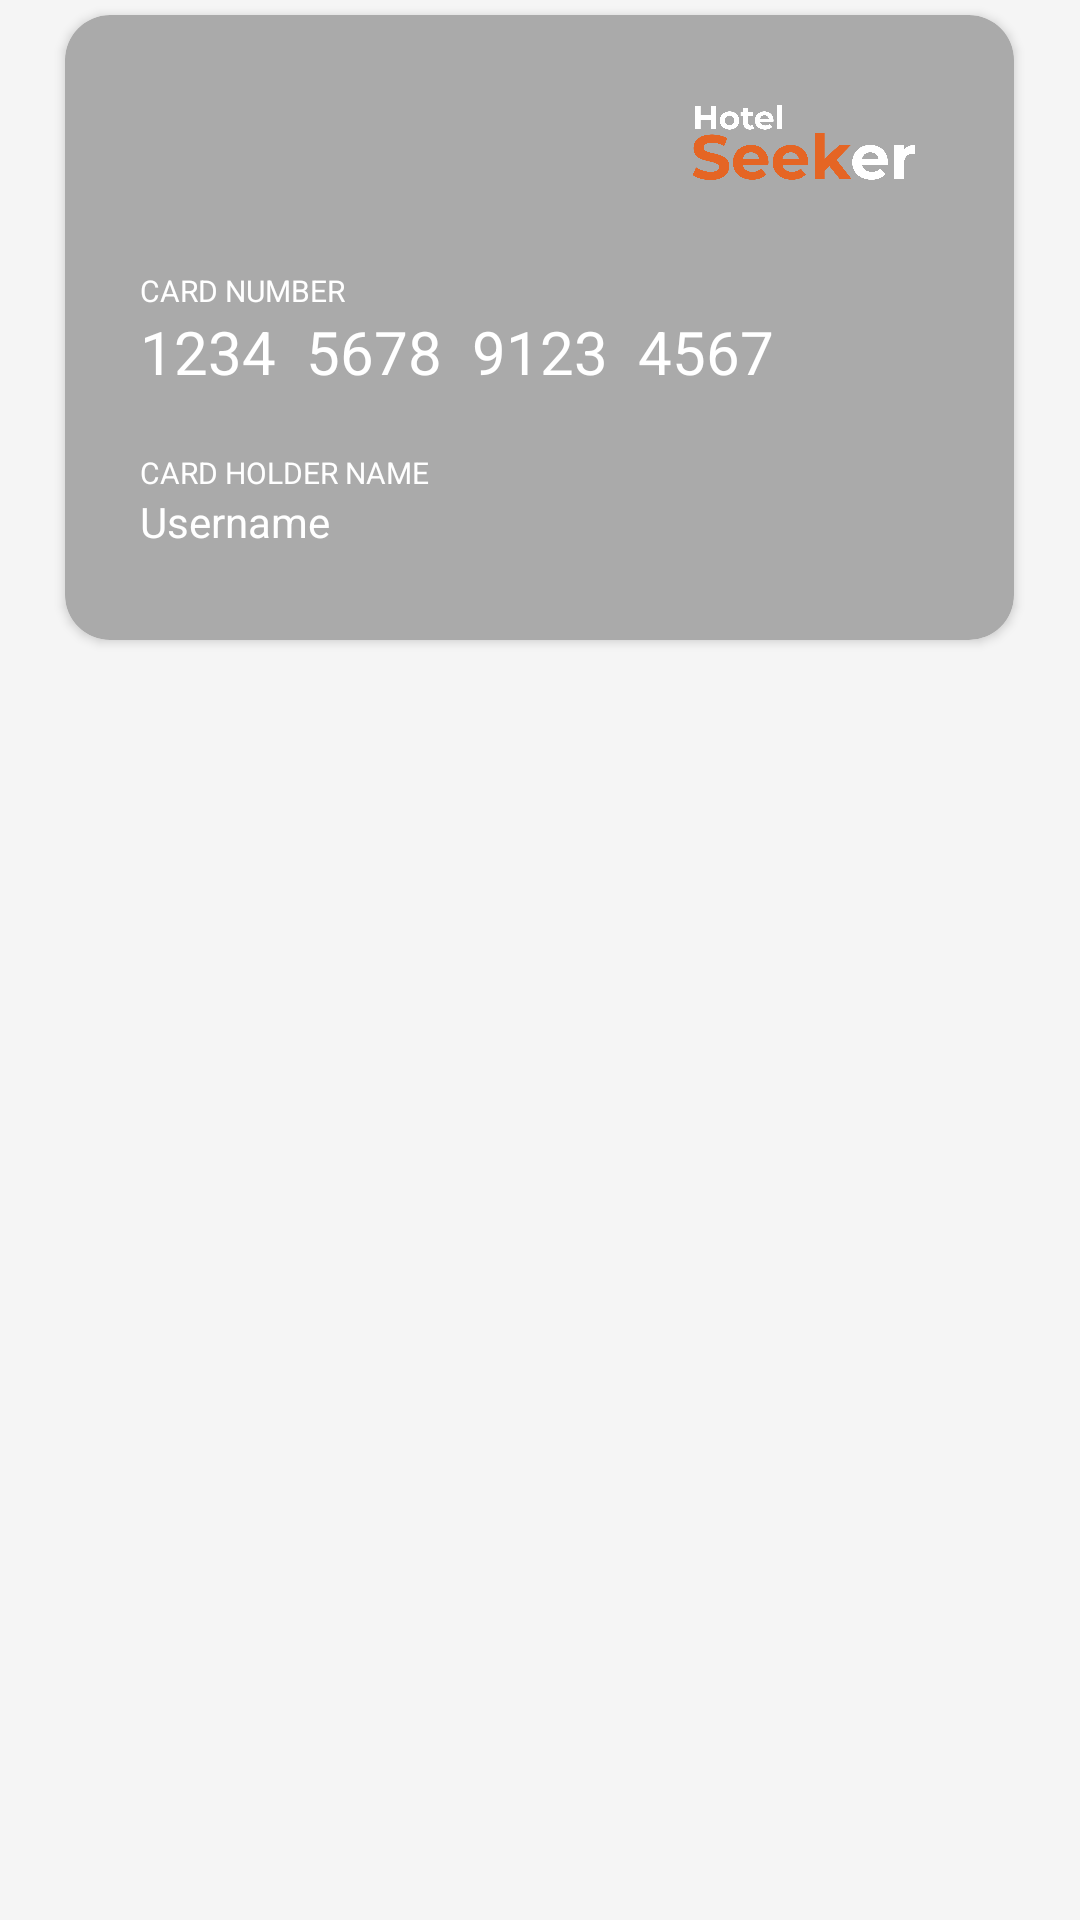

Here is an Android app screen rendered from its layout file. Give the layout XML and the strings, colors and styles it references.
<!-- AndroidManifest.xml: application theme AppTheme -->
<!-- res/layout/content_profile_card.xml -->
<?xml version="1.0" encoding="utf-8"?>
<LinearLayout xmlns:android="http://schemas.android.com/apk/res/android"
    xmlns:app="http://schemas.android.com/apk/res-auto"
    xmlns:tools="http://schemas.android.com/tools"
    android:layout_width="match_parent"
    android:layout_height="wrap_content"
    android:orientation="vertical"
    android:layout_gravity="center">

    <androidx.cardview.widget.CardView
        android:layout_width="wrap_content"
        android:layout_height="wrap_content"
        app:cardBackgroundColor="@android:color/darker_gray"
        app:cardCornerRadius="15dp"
        android:layout_margin="5dp"
        android:layout_gravity="center">

        <LinearLayout
            android:layout_width="wrap_content"
            android:layout_height="wrap_content"
            android:orientation="vertical"
            android:paddingLeft="25dp"
            android:paddingRight="25dp"
            android:paddingTop="30dp"
            android:paddingBottom="30dp">

            <ImageView
                android:layout_width="90dp"
                android:layout_height="25dp"
                android:src="@drawable/logo_light"
                android:layout_gravity="right"/>

            <TextView
                android:layout_width="wrap_content"
                android:layout_height="wrap_content"
                android:text="Card Number"
                android:textColor="@android:color/white"
                android:textAllCaps="true"
                android:textSize="10dp"
                android:layout_marginTop="30dp"/>

            <TextView
                android:layout_width="wrap_content"
                android:layout_height="wrap_content"
                android:text="1234  5678  9123  4567"
                android:textSize="20dp"
                android:textColor="@android:color/white"
                android:layout_marginRight="55dp"
                />

            <TextView
                android:layout_width="wrap_content"
                android:layout_height="wrap_content"
                android:text="Card Holder Name"
                android:textSize="10dp"
                android:textAllCaps="true"
                android:textColor="@android:color/white"
                android:layout_marginTop="20dp"/>

            <TextView
                android:layout_width="wrap_content"
                android:layout_height="wrap_content"
                android:text="Username"
                android:textColor="@android:color/white"/>

        </LinearLayout>

    </androidx.cardview.widget.CardView>

</LinearLayout>
<!-- resources referenced by this layout -->
<resources>
  <!-- drawable logo_light: png bitmap (drawable, 40805 bytes) -->
  <style name="AppTheme" parent="Theme.AppCompat.Light.DarkActionBar">
          
          <item name="colorPrimary">@color/colorPrimary</item>
          <item name="colorPrimaryDark">@color/colorPrimaryDark</item>
          <item name="colorAccent">@color/colorAccent</item>
          <item name="android:colorBackground">@color/colorBackground</item>
      </style>
  <color name="colorPrimary">#E56524</color>
  <color name="colorPrimaryDark">#AF4D1B</color>
  <color name="colorAccent">#333333</color>
  <color name="colorBackground">#F5F5F5</color>
</resources>
